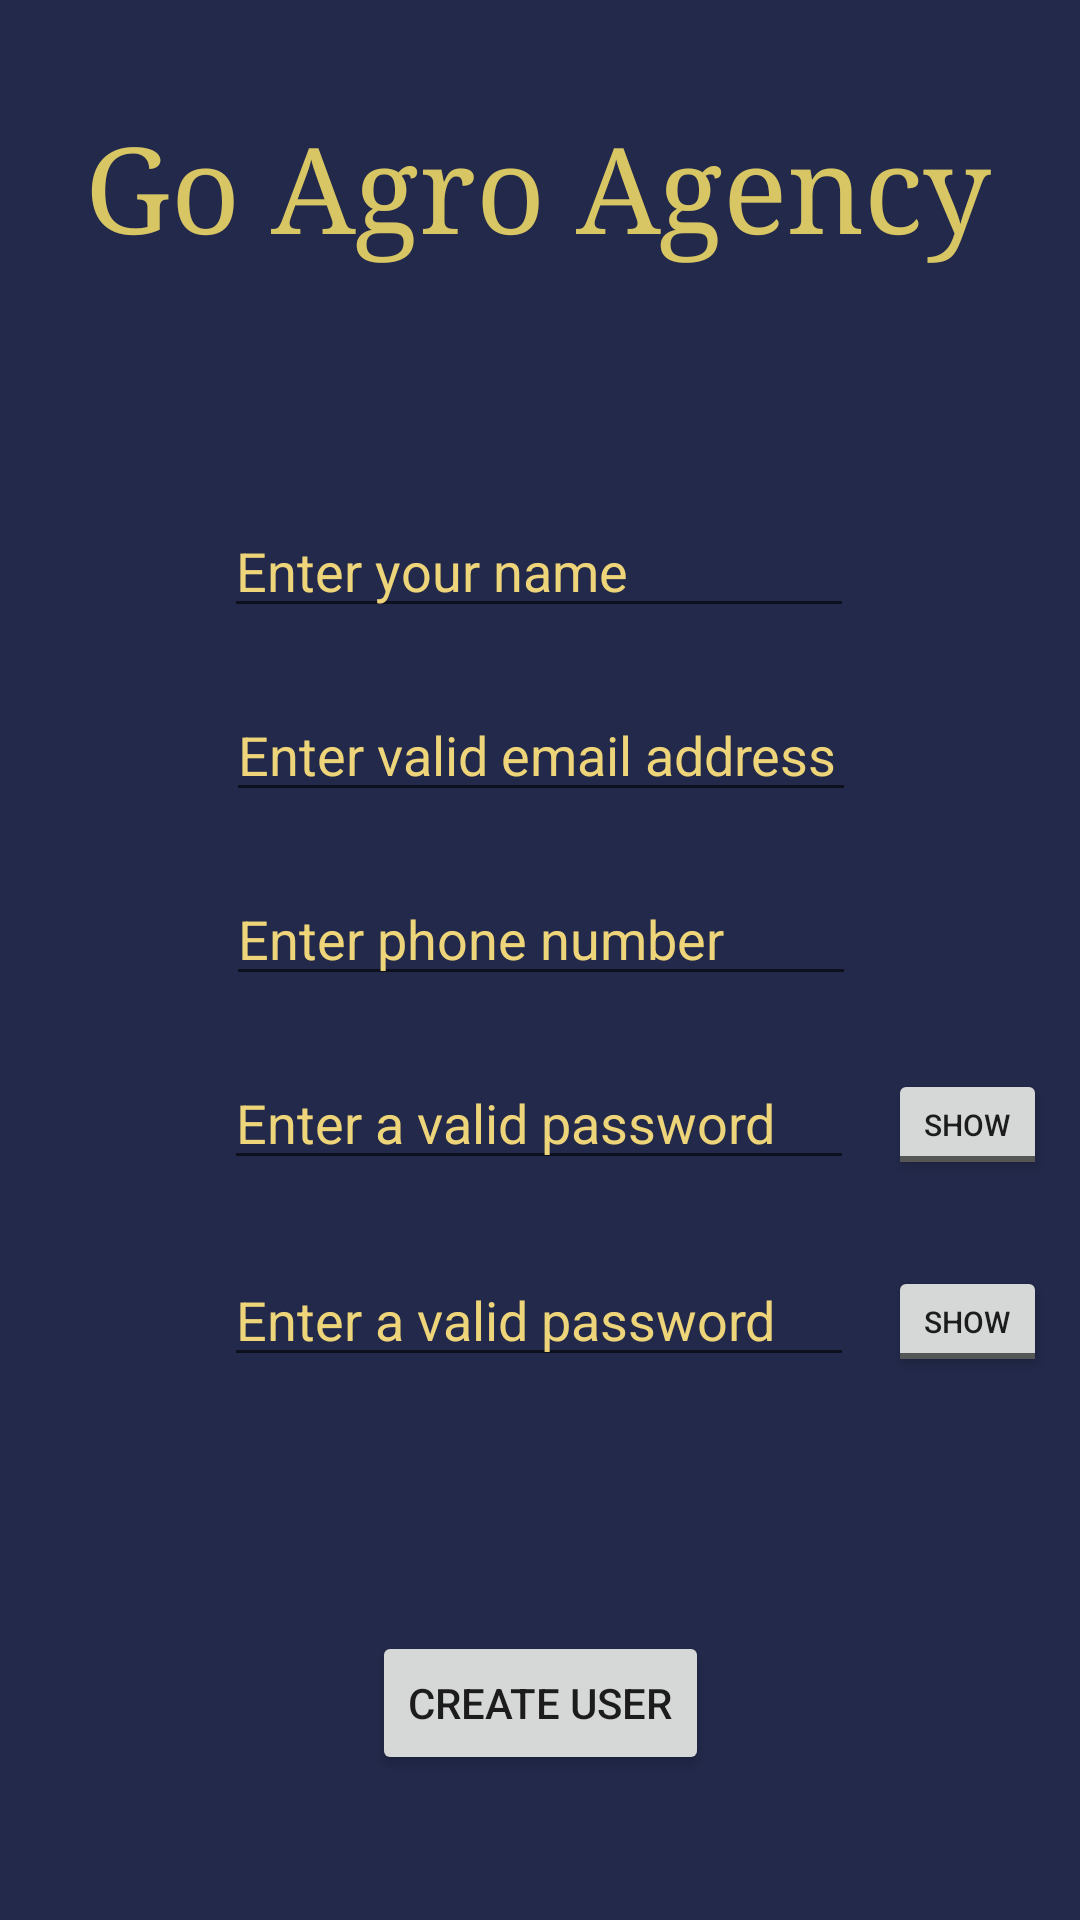

Reconstruct the res/layout file that produces this screen, plus the resources it refers to.
<!-- AndroidManifest.xml: application theme Theme.GoAgro -->
<!-- res/layout/activity_create_user2.xml -->
<?xml version="1.0" encoding="utf-8"?>
<androidx.constraintlayout.widget.ConstraintLayout xmlns:android="http://schemas.android.com/apk/res/android"
    xmlns:app="http://schemas.android.com/apk/res-auto"
    xmlns:tools="http://schemas.android.com/tools"
    android:layout_width="match_parent"
    android:layout_height="match_parent"
    android:background="#22294A"
    tools:context=".CreateUserActivity2">

    <EditText
        android:id="@+id/password2"
        android:layout_width="wrap_content"
        android:layout_height="wrap_content"
        android:layout_marginTop="20dp"
        android:ems="10"
        android:hint="Enter a valid password"
        android:inputType="textPassword"
        android:textColor="#EFD579"
        android:textColorHint="#EFD579"
        app:layout_constraintBottom_toTopOf="@+id/signUpButton"
        app:layout_constraintEnd_toEndOf="parent"
        app:layout_constraintHorizontal_bias="0.497"
        app:layout_constraintStart_toStartOf="parent"
        app:layout_constraintTop_toBottomOf="@+id/password1"
        app:layout_constraintVertical_bias="0.0" />

    <TextView
        android:id="@+id/header"
        android:layout_width="wrap_content"
        android:layout_height="wrap_content"
        android:layout_marginTop="36dp"
        android:fontFamily="serif"
        android:text="Go Agro Agency"
        android:textColor="#D8C664"
        android:textSize="40sp"
        app:layout_constraintEnd_toEndOf="parent"
        app:layout_constraintHorizontal_bias="0.489"
        app:layout_constraintStart_toStartOf="parent"
        app:layout_constraintTop_toTopOf="parent" />

    <EditText
        android:id="@+id/emailAddress"
        android:layout_width="wrap_content"
        android:layout_height="wrap_content"
        android:layout_marginTop="20dp"
        android:ems="10"
        android:hint="Enter valid email address"
        android:inputType="textEmailAddress"
        android:textColor="#EFD579"
        android:textColorHint="#EFD579"
        app:layout_constraintEnd_toEndOf="parent"
        app:layout_constraintHorizontal_bias="0.502"
        app:layout_constraintStart_toStartOf="parent"
        app:layout_constraintTop_toBottomOf="@+id/Name" />

    <EditText
        android:id="@+id/phoneNumber"
        android:layout_width="wrap_content"
        android:layout_height="wrap_content"
        android:layout_marginTop="20dp"
        android:ems="10"
        android:hint="Enter phone number"
        android:inputType="phone"
        android:textColor="#EFD579"
        android:textColorHint="#EFD579"
        app:layout_constraintEnd_toEndOf="parent"
        app:layout_constraintHorizontal_bias="0.502"
        app:layout_constraintStart_toStartOf="parent"
        app:layout_constraintTop_toBottomOf="@+id/emailAddress" />

    <EditText
        android:id="@+id/password1"
        android:layout_width="wrap_content"
        android:layout_height="wrap_content"
        android:layout_marginTop="20dp"
        android:ems="10"
        android:hint="Enter a valid password"
        android:inputType="textPassword"
        android:textColor="#EFD579"
        android:textColorHint="#EFD579"
        app:layout_constraintEnd_toEndOf="parent"
        app:layout_constraintHorizontal_bias="0.497"
        app:layout_constraintStart_toStartOf="parent"
        app:layout_constraintTop_toBottomOf="@+id/phoneNumber" />

    <Button
        android:id="@+id/signUpButton"
        android:layout_width="wrap_content"
        android:layout_height="wrap_content"
        android:layout_marginTop="80dp"
        android:layout_marginBottom="44dp"
        android:text="Create User"
        app:layout_constraintBottom_toBottomOf="parent"
        app:layout_constraintEnd_toEndOf="parent"
        app:layout_constraintStart_toStartOf="parent"
        app:layout_constraintTop_toBottomOf="@+id/password2" />

    <EditText
        android:id="@+id/Name"
        android:layout_width="wrap_content"
        android:layout_height="wrap_content"
        android:layout_marginTop="80dp"
        android:ems="10"
        android:hint="Enter your name"
        android:inputType="textPersonName"
        android:textColor="#EFD579"
        android:textColorHint="#EFD579"
        app:layout_constraintEnd_toEndOf="parent"
        app:layout_constraintHorizontal_bias="0.497"
        app:layout_constraintStart_toStartOf="parent"
        app:layout_constraintTop_toBottomOf="@+id/header" />

    <ToggleButton
        android:id="@+id/toggleButton"
        android:layout_width="53dp"
        android:layout_height="37dp"
        android:text="ToggleButton"
        android:textOff="Show"
        android:textOn="Hide"
        android:textSize="10sp"
        app:layout_constraintBottom_toBottomOf="@+id/password1"
        app:layout_constraintEnd_toEndOf="parent"
        app:layout_constraintHorizontal_bias="0.5"
        app:layout_constraintStart_toEndOf="@+id/password1" />

    <ToggleButton
        android:id="@+id/toggleButton2"
        android:layout_width="53dp"
        android:layout_height="37dp"
        android:text="ToggleButton"
        android:textOff="Show"
        android:textOn="Hide"
        android:textSize="10sp"
        app:layout_constraintBottom_toBottomOf="@+id/password2"
        app:layout_constraintEnd_toEndOf="parent"
        app:layout_constraintHorizontal_bias="0.5"
        app:layout_constraintStart_toEndOf="@+id/password2" />

</androidx.constraintlayout.widget.ConstraintLayout>
<!-- resources referenced by this layout -->
<resources>
  <style name="Theme.GoAgro" parent="Theme.MaterialComponents.DayNight.DarkActionBar">
          
          <item name="colorPrimary">@color/purple_500</item>
          <item name="colorPrimaryVariant">@color/purple_700</item>
          <item name="colorOnPrimary">@color/white</item>
          
          <item name="colorSecondary">@color/teal_200</item>
          <item name="colorSecondaryVariant">@color/teal_700</item>
          <item name="colorOnSecondary">@color/black</item>
          
          <item name="android:statusBarColor" tools:targetApi="l">?attr/colorPrimaryVariant</item>
          
      </style>
  <color name="purple_500">#FF6200EE</color>
  <color name="purple_700">#FF3700B3</color>
  <color name="white">#FFFFFFFF</color>
  <color name="teal_200">#FF03DAC5</color>
  <color name="teal_700">#FF018786</color>
  <color name="black">#FF000000</color>
</resources>
